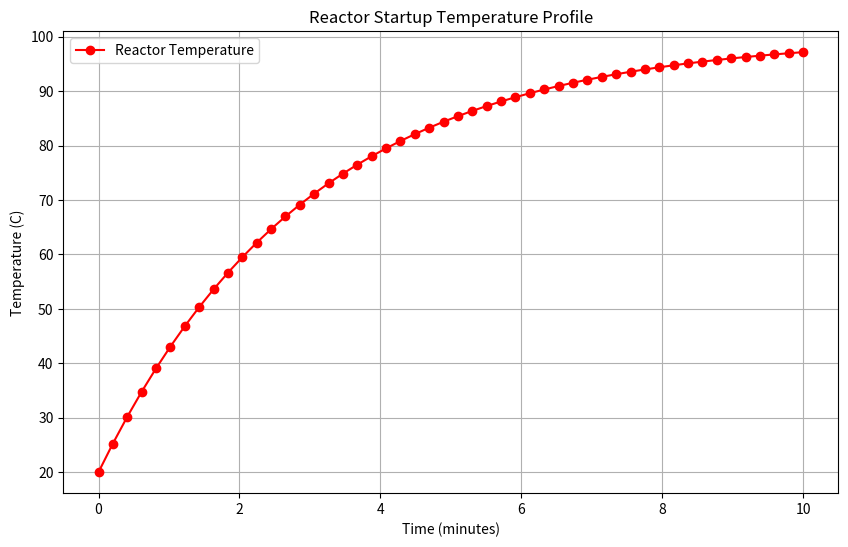

Reproduce this figure in Python.
# A variable is like a labeled box.
# Let's store the temperature and pressure.

temperature = 298.15  # This is a floating-point number (a float)
num_reactors = 5      # This is an integer (an int)
reactor_name = "CSTR" # This is a string (text)

# We can print these values to see them.
# The f-string (f"...") is a modern way to format text with variables.
print(f"The temperature is {temperature} K.")
print(f"The reactor name is {reactor_name} and we have {num_reactors} of them.")

# A list of component flow rates (mol/s)
flow_rates = [10.5, 2.3, 0.8]
# Access elements with an index (starting from 0!)
flow_A = flow_rates[0]
print(f"The flow rate of component A is {flow_A} mol/s.")

# A dictionary of parameters for Benzene
benzene_params = {
    "name": "Benzene",
    "formula": "C6H6",
    "boiling_point_C": 80.1
}
# Access values with their key
bp = benzene_params["boiling_point_C"]
print(f"The boiling point of Benzene is {bp} C.")

def calculate_volumetric_flow(molar_flow, concentration):
    """
    Calculates volumetric flow from molar flow and concentration.
    This text in triple quotes is a docstring - it explains what the function does.
    
    Args:
        molar_flow (float): The molar flow rate (mol/s).
        concentration (float): The concentration (mol/L).
        
    Returns:
        float: The calculated volumetric flow rate (L/s).
    """
    # v = F / C
    volumetric_flow = molar_flow / concentration
    return volumetric_flow

# --- Let's use our function ---
F_A = 10.0 # mol/s
C_A = 2.0  # mol/L

v_A = calculate_volumetric_flow(F_A, C_A)

print(f"Given a molar flow of {F_A} mol/s and a concentration of {C_A} mol/L...")
print(f"The volumetric flow rate is {v_A} L/s.")

import numpy as np # We import numpy and give it a standard nickname, 'np'

# Let's convert our Python list of flow rates to a NumPy array
flow_rates_list = [10.5, 2.3, 0.8]
flow_rates_array = np.array(flow_rates_list)

print(f"Original Python list: {flow_rates_list}")
print(f"NumPy array:          {flow_rates_array}")

# Now, let's see the magic. What if we want to double every flow rate?
# With a NumPy array, it's easy:
doubled_flows = flow_rates_array * 2
print(f"Doubled flows (with NumPy): {doubled_flows}")

# We can also easily calculate the total flow
total_flow = np.sum(flow_rates_array)
print(f"Total flow (with NumPy):    {total_flow:.2f}")

import matplotlib.pyplot as plt # The standard nickname is 'plt'

# 1. Create data: a time vector and a temperature profile
time = np.linspace(0, 10, 50) # 50 points from 0 to 10
temperature = 20 + 80 * (1 - np.exp(-time / 3.0)) # A simple heating curve

# 2. Create a figure and an axes object (the canvas for our plot)
fig, ax = plt.subplots(figsize=(10, 6))

# 3. Add the data to the plot
ax.plot(time, temperature, 'r-o', label='Reactor Temperature') # 'r-o' means red line with circle markers

# 4. Add labels and a title
ax.set_xlabel("Time (minutes)")
ax.set_ylabel("Temperature (C)")
ax.set_title("Reactor Startup Temperature Profile")
ax.legend()
ax.grid(True)

# 5. Show the plot
plt.show()